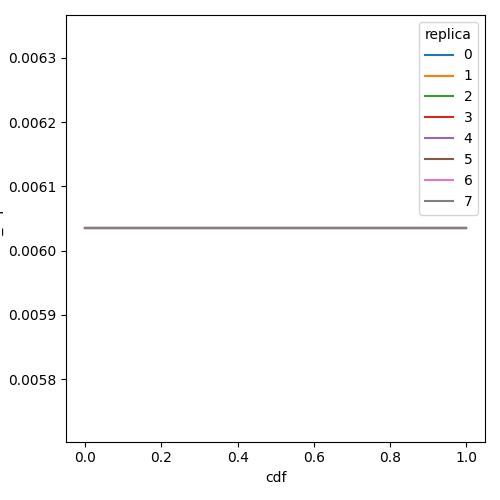

The data file committed next to this chart (first rows):
cdf, attn_rope, replica
0.0, 0.006035, 0
0.01, 0.006035, 0
0.02, 0.006035, 0
0.03, 0.006035, 0
0.04, 0.006035, 0
0.05, 0.006035, 0
0.06, 0.006035, 0
0.07, 0.006035, 0
0.08, 0.006035, 0
0.09, 0.006035, 0
0.1, 0.006035, 0
0.11, 0.006035, 0
0.12, 0.006035, 0
0.13, 0.006035, 0
0.14, 0.006035, 0
0.15, 0.006035, 0
0.16, 0.006035, 0
0.17, 0.006035, 0
0.18, 0.006035, 0
0.19, 0.006035, 0
0.2, 0.006035, 0
0.21, 0.006035, 0
0.22, 0.006035, 0
0.23, 0.006035, 0
0.24, 0.006035, 0
0.25, 0.006035, 0
0.26, 0.006035, 0
0.27, 0.006035, 0
0.28, 0.006035, 0
0.29, 0.006035, 0
0.3, 0.006035, 0
0.31, 0.006035, 0
0.32, 0.006035, 0
0.33, 0.006035, 0
0.34, 0.006035, 0
0.35, 0.006035, 0
0.36, 0.006035, 0
0.37, 0.006035, 0
0.38, 0.006035, 0
0.39, 0.006035, 0
0.4, 0.006035, 0
0.41, 0.006035, 0
0.42, 0.006035, 0
0.43, 0.006035, 0
0.44, 0.006035, 0
0.45, 0.006035, 0
0.46, 0.006035, 0
0.47, 0.006035, 0
0.48, 0.006035, 0
0.49, 0.006035, 0
0.5, 0.006035, 0
0.51, 0.006035, 0
0.52, 0.006035, 0
0.53, 0.006035, 0
0.54, 0.006035, 0
0.55, 0.006035, 0
0.56, 0.006035, 0
0.57, 0.006035, 0
0.58, 0.006035, 0
0.59, 0.006035, 0
... 748 more rows
